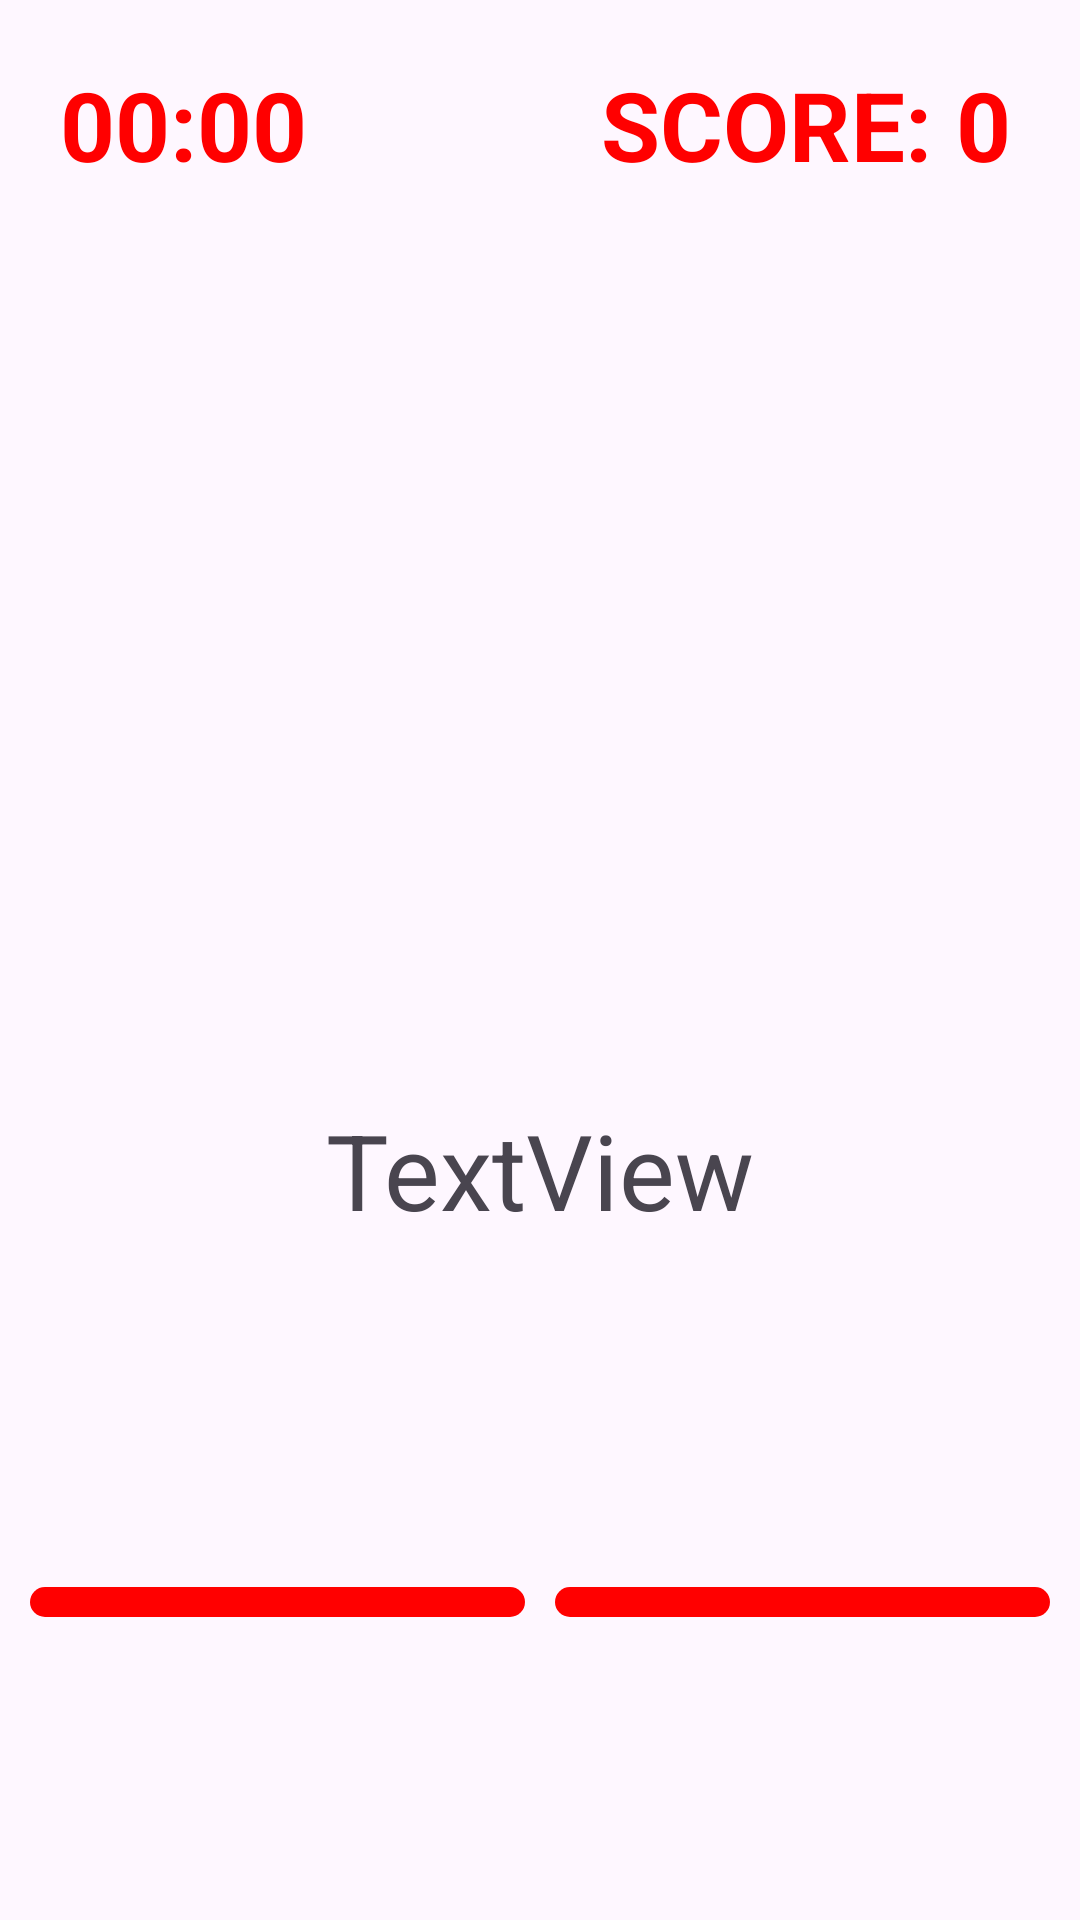

Write the Android layout XML for this screen, with the resource values it uses.
<!-- AndroidManifest.xml: application theme Theme.JustMath -->
<!-- res/layout/activity_main_game.xml -->
<?xml version="1.0" encoding="utf-8"?>
<androidx.constraintlayout.widget.ConstraintLayout xmlns:android="http://schemas.android.com/apk/res/android"
    xmlns:app="http://schemas.android.com/apk/res-auto"
    xmlns:tools="http://schemas.android.com/tools"
    android:layout_width="match_parent"
    android:layout_height="match_parent"
    tools:context=".mainGameActivity">

    <LinearLayout
        android:id="@+id/linearLayout2"
        android:layout_width="match_parent"
        android:layout_height="wrap_content"
        android:layout_marginStart="10dp"
        android:layout_marginTop="10dp"
        android:layout_marginEnd="10dp"
        android:orientation="horizontal"
        android:padding="10dp"
        app:layout_constraintEnd_toEndOf="parent"
        app:layout_constraintHorizontal_bias="0.5"
        app:layout_constraintStart_toStartOf="parent"
        app:layout_constraintTop_toTopOf="parent">

        <TextView
            android:id="@+id/timeCountdown"
            android:layout_width="wrap_content"
            android:layout_height="wrap_content"
            android:layout_weight="100"
            android:text="00:00"
            android:textAlignment="textStart"
            android:textAllCaps="true"
            android:textColor="#FF0000"
            android:textSize="32sp"
            android:textStyle="bold" />

        <TextView
            android:id="@+id/scoreBox"
            android:layout_width="wrap_content"
            android:layout_height="wrap_content"
            android:layout_weight="3"
            android:text="SCORE: 0"
            android:textAllCaps="true"
            android:textColor="#FF0000"
            android:textSize="32sp"
            android:textStyle="bold" />
    </LinearLayout>

    <TextView
        android:id="@+id/questions"
        android:layout_width="wrap_content"
        android:layout_height="wrap_content"
        android:layout_marginTop="240dp"
        android:text="TextView"
        android:textSize="35sp"
        app:layout_constraintBottom_toTopOf="@+id/linearLayout3"
        app:layout_constraintEnd_toEndOf="parent"
        app:layout_constraintHorizontal_bias="0.5"
        app:layout_constraintStart_toStartOf="parent"
        app:layout_constraintTop_toBottomOf="@+id/linearLayout2"
        app:layout_constraintVertical_bias="0.327" />

    <LinearLayout
        android:id="@+id/linearLayout3"
        android:layout_width="match_parent"
        android:layout_height="wrap_content"
        android:layout_marginBottom="96dp"
        android:orientation="horizontal"
        app:layout_constraintBottom_toBottomOf="parent"
        app:layout_constraintEnd_toEndOf="parent"
        app:layout_constraintHorizontal_bias="0.0"
        app:layout_constraintStart_toStartOf="parent">


        <ImageButton
            android:id="@+id/yes"
            android:layout_width="wrap_content"
            android:layout_height="wrap_content"
            android:layout_marginStart="10dp"
            android:layout_marginTop="5dp"
            android:layout_marginBottom="5dp"
            android:layout_weight="1"
            android:background="@drawable/redbtn"
            android:padding="5dp"
            android:src="@drawable/yesimg" />

        <ImageButton
            android:id="@+id/no"
            android:layout_width="wrap_content"
            android:layout_height="wrap_content"
            android:layout_marginStart="10dp"
            android:layout_marginTop="5dp"
            android:layout_marginEnd="10dp"
            android:layout_marginBottom="5dp"
            android:layout_weight="1"
            android:background="@drawable/redbtn"
            android:padding="5dp"
            android:src="@drawable/noimg" />
    </LinearLayout>

</androidx.constraintlayout.widget.ConstraintLayout>
<!-- resources referenced by this layout -->
<resources>
  <!-- drawable redbtn (drawable) -->
  <?xml version="1.0" encoding="utf-8"?>
  <shape xmlns:android="http://schemas.android.com/apk/res/android">
      <solid android:color="#FF0000"/>
      <corners android:radius="16dp" />
  
  </shape>
  <style name="Theme.JustMath" parent="Theme.Material3.DayNight.NoActionBar">
          
          <item name="colorPrimary">@color/purple_500</item>
          <item name="colorPrimaryVariant">@color/purple_700</item>
          <item name="colorOnPrimary">@color/white</item>
          
          <item name="colorSecondary">@color/teal_200</item>
          <item name="colorSecondaryVariant">@color/teal_700</item>
          <item name="colorOnSecondary">@color/black</item>
          
          <item name="android:statusBarColor">?attr/colorPrimaryVariant</item>
          
      </style>
  <!-- not gathered from this repository: default colours our renderer supplied (Android Studio template values) -->
  <color name="purple_500">#FF6200EE</color>
  <color name="purple_700">#FF3700B3</color>
  <color name="teal_200">#FF03DAC5</color>
  <color name="teal_700">#FF018786</color>
  <color name="black">#FF000000</color>
  <color name="white">#FFFFFFFF</color>
</resources>
